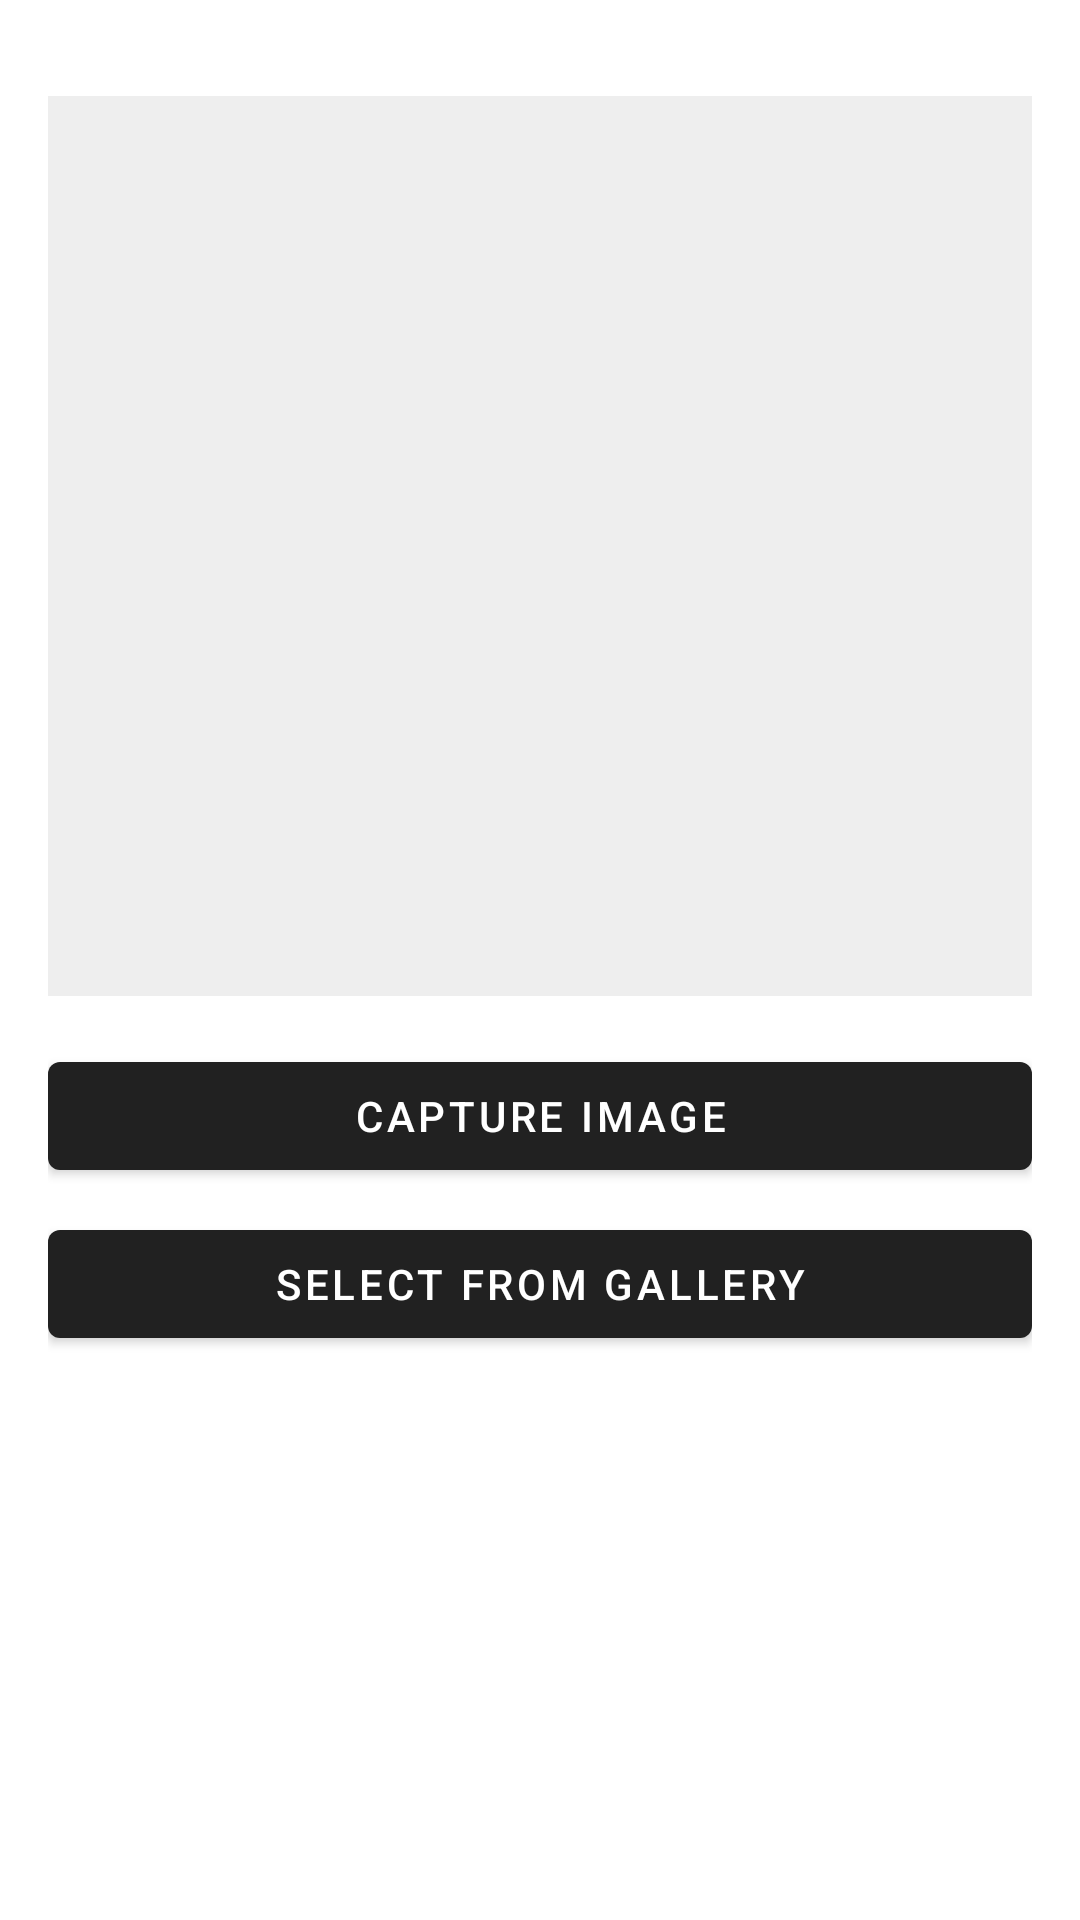

This screen was rendered from an Android layout file. Write that file and the resources it references.
<!-- AndroidManifest.xml: activity theme Theme.MyKotlinApp.AppCompat -->
<!-- res/layout/activity_image_picker.xml -->
<?xml version="1.0" encoding="utf-8"?>
<LinearLayout xmlns:android="http://schemas.android.com/apk/res/android"
    android:layout_width="match_parent"
    android:layout_height="match_parent"
    android:orientation="vertical"
    android:padding="16dp">

    <ImageView
        android:id="@+id/imageView"
        android:layout_width="match_parent"
        android:layout_height="300dp"
        android:layout_marginTop="16dp"
        android:src="@drawable/user_authentication"
        android:padding="10dp"
        android:background="#EEE" />

    <Button
        android:id="@+id/btnCamera"
        android:layout_width="match_parent"
        android:layout_height="wrap_content"
        android:layout_marginTop="16dp"
        android:text="@string/capture_image" />

    <Button
        android:id="@+id/btnGallery"
        android:layout_width="match_parent"
        android:layout_height="wrap_content"
        android:text="@string/select_from_gallery"
        android:layout_marginTop="8dp" />


</LinearLayout>
<!-- resources referenced by this layout -->
<resources>
  <string name="capture_image">Capture Image</string>
  <string name="select_from_gallery">Select from Gallery</string>
  <style name="Theme.MyKotlinApp.AppCompat" parent="Theme.MaterialComponents.DayNight.DarkActionBar">
          
      </style>
</resources>
